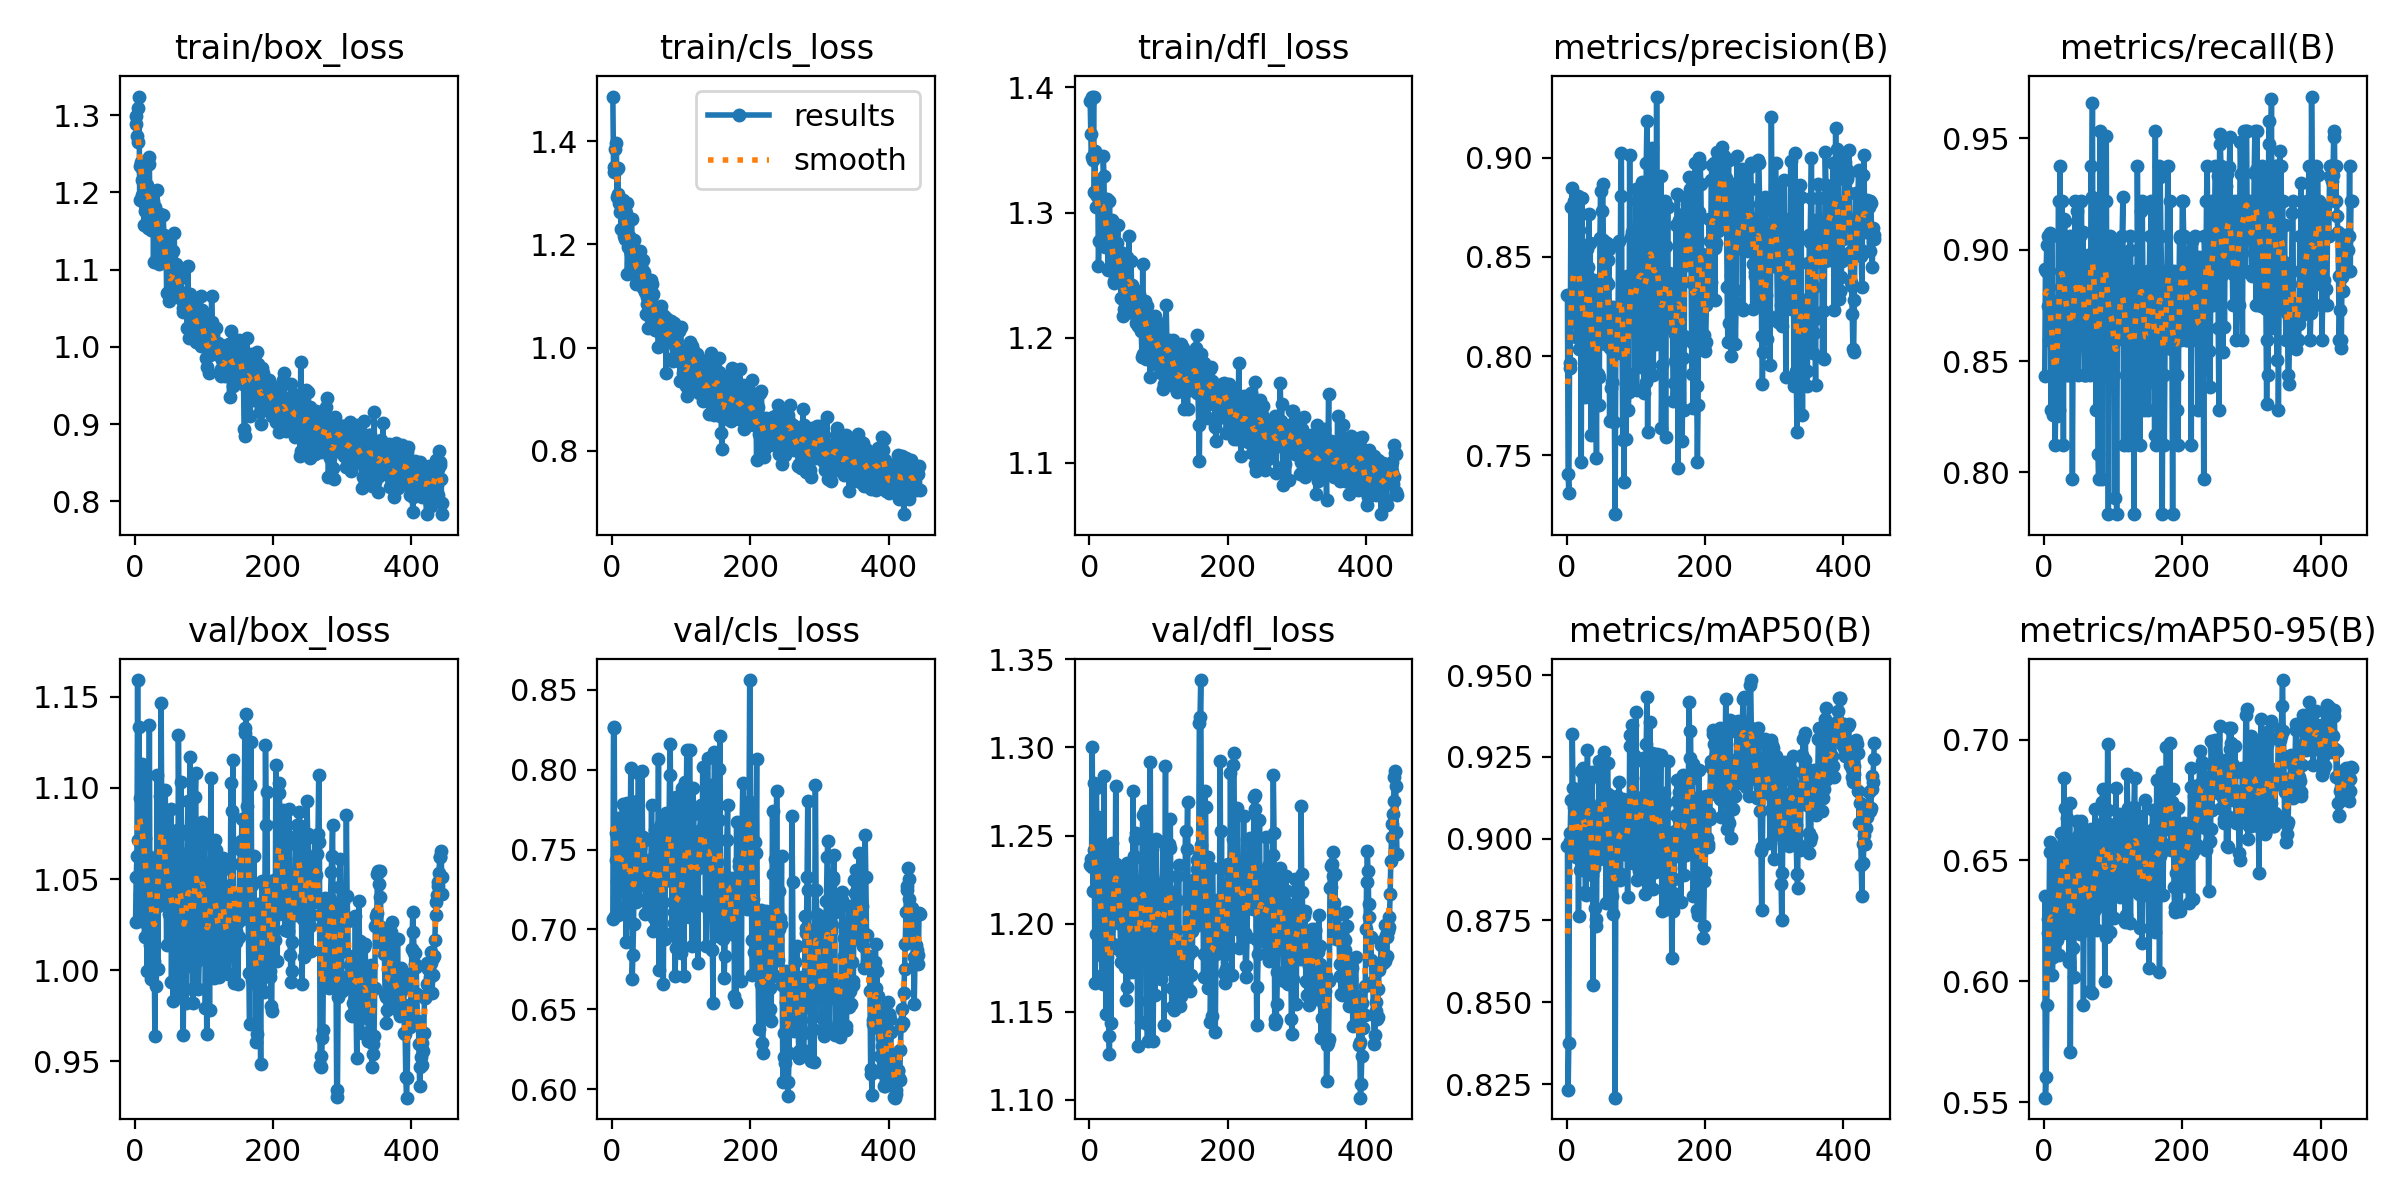

The data file committed next to this chart (first rows):
epoch, time, train/box_loss, train/cls_loss, train/dfl_loss, metrics/precision(B), metrics/recall(B), metrics/mAP50(B), metrics/mAP50-95(B), val/box_loss, val/cls_loss, val/dfl_loss, lr/pg0, lr/pg1, lr/pg2
1, 34.23, 1.299, 1.487, 1.389, 0.8307, 0.8433, 0.8978, 0.6352, 1.027, 0.7067, 1.233, 0.003252, 0.003252, 0.003252
2, 49.39, 1.289, 1.35, 1.363, 0.7404, 0.8912, 0.8233, 0.5519, 1.051, 0.8259, 1.237, 0.006585, 0.006585, 0.006585
3, 64.2, 1.272, 1.341, 1.345, 0.7312, 0.8906, 0.8375, 0.5605, 1.063, 0.8268, 1.232, 0.009919, 0.009919, 0.009919
4, 79.11, 1.309, 1.385, 1.393, 0.7938, 0.9021, 0.8992, 0.5903, 1.159, 0.7087, 1.301, 0.01, 0.01, 0.01
5, 93.87, 1.265, 1.344, 1.342, 0.7967, 0.9062, 0.9018, 0.6256, 1.072, 0.7433, 1.219, 0.01, 0.01, 0.01
6, 109.3, 1.324, 1.396, 1.393, 0.875, 0.8746, 0.9118, 0.6199, 1.133, 0.7602, 1.28, 0.01, 0.01, 0.01
7, 124.8, 1.19, 1.291, 1.316, 0.8211, 0.8594, 0.8967, 0.6185, 1.095, 0.7304, 1.242, 0.01, 0.01, 0.01
8, 140.8, 1.234, 1.347, 1.349, 0.8848, 0.8594, 0.9319, 0.6535, 1.042, 0.7699, 1.166, 0.01, 0.01, 0.01
9, 156.1, 1.239, 1.297, 1.304, 0.8171, 0.9076, 0.9156, 0.6575, 1.027, 0.7093, 1.194, 0.01, 0.01, 0.01
10, 171, 1.216, 1.28, 1.315, 0.8782, 0.8281, 0.9097, 0.6161, 1.113, 0.7284, 1.277, 0.01, 0.01, 0.01
11, 185.6, 1.196, 1.263, 1.313, 0.826, 0.9062, 0.911, 0.6241, 1.066, 0.7343, 1.226, 0.01, 0.01, 0.01
12, 200.5, 1.228, 1.278, 1.326, 0.8238, 0.8769, 0.9057, 0.6028, 1.101, 0.7275, 1.257, 0.01, 0.01, 0.01
13, 215.2, 1.157, 1.23, 1.257, 0.8545, 0.826, 0.8967, 0.6099, 1.108, 0.7504, 1.26, 0.01, 0.01, 0.01
14, 230.1, 1.184, 1.282, 1.277, 0.8094, 0.8438, 0.8943, 0.6549, 1.018, 0.7624, 1.183, 0.01, 0.01, 0.01
15, 245, 1.176, 1.287, 1.31, 0.8581, 0.875, 0.9055, 0.6156, 1.073, 0.7786, 1.232, 0.01, 0.01, 0.01
16, 259.9, 1.199, 1.261, 1.313, 0.8804, 0.8125, 0.9104, 0.6299, 1.064, 0.734, 1.198, 0.01, 0.01, 0.01
17, 274.5, 1.203, 1.216, 1.31, 0.8034, 0.8302, 0.8763, 0.6305, 1.034, 0.7499, 1.182, 0.01, 0.01, 0.01
18, 289, 1.21, 1.267, 1.31, 0.8635, 0.8281, 0.9139, 0.6439, 0.9996, 0.7141, 1.171, 0.01, 0.01, 0.01
19, 303.7, 1.153, 1.21, 1.284, 0.8408, 0.8255, 0.8904, 0.6169, 1.062, 0.7769, 1.244, 0.01, 0.01, 0.01
20, 318.4, 1.246, 1.261, 1.345, 0.8715, 0.875, 0.9206, 0.6407, 1.023, 0.6923, 1.166, 0.01, 0.01, 0.01
21, 332.7, 1.237, 1.281, 1.329, 0.7466, 0.9219, 0.8927, 0.6111, 1.135, 0.7792, 1.284, 0.01, 0.01, 0.01
22, 347.3, 1.159, 1.142, 1.273, 0.8796, 0.8281, 0.9096, 0.6378, 1.014, 0.7093, 1.182, 0.01, 0.01, 0.01
23, 362.2, 1.168, 1.195, 1.273, 0.8172, 0.9375, 0.9215, 0.6556, 1.04, 0.7148, 1.213, 0.01, 0.01, 0.01
24, 377, 1.151, 1.205, 1.287, 0.8249, 0.8834, 0.914, 0.6614, 0.9952, 0.7063, 1.149, 0.009999, 0.009999, 0.009999
25, 392, 1.171, 1.216, 1.283, 0.8223, 0.8906, 0.9116, 0.6268, 1.047, 0.7451, 1.239, 0.009999, 0.009999, 0.009999
26, 406.8, 1.189, 1.189, 1.311, 0.7792, 0.9219, 0.8945, 0.6446, 1.026, 0.7531, 1.181, 0.009999, 0.009999, 0.009999
27, 421.6, 1.109, 1.182, 1.254, 0.7938, 0.9024, 0.8836, 0.62, 1.051, 0.8007, 1.196, 0.009999, 0.009999, 0.009999
28, 436.5, 1.18, 1.249, 1.285, 0.8149, 0.8125, 0.8828, 0.6552, 1.005, 0.7682, 1.136, 0.009999, 0.009999, 0.009999
29, 451.4, 1.181, 1.198, 1.309, 0.8539, 0.9136, 0.917, 0.6839, 0.964, 0.6691, 1.126, 0.009999, 0.009999, 0.009999
30, 466.3, 1.17, 1.183, 1.284, 0.8416, 0.913, 0.927, 0.6489, 1.06, 0.684, 1.217, 0.009999, 0.009999, 0.009999
31, 481.8, 1.176, 1.155, 1.274, 0.8451, 0.8906, 0.9115, 0.6716, 0.9911, 0.7035, 1.143, 0.009999, 0.009999, 0.009999
32, 497.3, 1.203, 1.208, 1.294, 0.8715, 0.8438, 0.9202, 0.6259, 1.107, 0.7631, 1.246, 0.009999, 0.009999, 0.009999
33, 512.1, 1.127, 1.155, 1.257, 0.8219, 0.8655, 0.9079, 0.6677, 1.001, 0.7219, 1.186, 0.009999, 0.009999, 0.009999
34, 527, 1.136, 1.161, 1.263, 0.8567, 0.8438, 0.9056, 0.6395, 1.035, 0.7441, 1.188, 0.009999, 0.009999, 0.009999
35, 542, 1.107, 1.123, 1.243, 0.7604, 0.8929, 0.9078, 0.6495, 1.064, 0.7171, 1.234, 0.009999, 0.009999, 0.009999
36, 557, 1.136, 1.13, 1.246, 0.8044, 0.875, 0.889, 0.6079, 1.096, 0.7806, 1.231, 0.009999, 0.009999, 0.009999
37, 572, 1.172, 1.169, 1.274, 0.8142, 0.9062, 0.9204, 0.6737, 1.036, 0.7354, 1.204, 0.009999, 0.009999, 0.009999
38, 587.3, 1.134, 1.17, 1.275, 0.7789, 0.8438, 0.8552, 0.5707, 1.147, 0.7978, 1.278, 0.009999, 0.009999, 0.009999
39, 602.4, 1.123, 1.139, 1.247, 0.7943, 0.875, 0.8909, 0.6211, 1.079, 0.7183, 1.234, 0.009999, 0.009999, 0.009999
40, 617.2, 1.119, 1.148, 1.275, 0.8383, 0.875, 0.8985, 0.6407, 1.086, 0.7511, 1.232, 0.009999, 0.009999, 0.009999
41, 631.8, 1.17, 1.188, 1.29, 0.8242, 0.7969, 0.8789, 0.6364, 1.058, 0.7986, 1.214, 0.009998, 0.009998, 0.009998
42, 646.6, 1.145, 1.142, 1.252, 0.792, 0.8594, 0.8756, 0.6138, 1.052, 0.7329, 1.2, 0.009998, 0.009998, 0.009998
43, 661, 1.115, 1.152, 1.251, 0.7489, 0.8906, 0.8732, 0.602, 1.065, 0.799, 1.23, 0.009998, 0.009998, 0.009998
44, 676.5, 1.131, 1.17, 1.268, 0.8266, 0.8937, 0.9093, 0.6539, 1.099, 0.7576, 1.208, 0.009998, 0.009998, 0.009998
45, 691.4, 1.138, 1.116, 1.263, 0.791, 0.9219, 0.9054, 0.6586, 1.046, 0.7335, 1.184, 0.009998, 0.009998, 0.009998
46, 706.2, 1.069, 1.146, 1.232, 0.7895, 0.875, 0.9048, 0.645, 1.014, 0.742, 1.178, 0.009998, 0.009998, 0.009998
47, 721.6, 1.126, 1.125, 1.268, 0.7755, 0.9175, 0.9237, 0.6662, 1.066, 0.7559, 1.216, 0.009998, 0.009998, 0.009998
48, 737.2, 1.108, 1.107, 1.246, 0.8594, 0.875, 0.8939, 0.6367, 1.05, 0.7097, 1.227, 0.009998, 0.009998, 0.009998
49, 752.2, 1.06, 1.066, 1.217, 0.8832, 0.8438, 0.911, 0.6603, 1.031, 0.7273, 1.183, 0.009998, 0.009998, 0.009998
50, 767.3, 1.066, 1.098, 1.223, 0.8366, 0.8594, 0.9178, 0.6252, 1.057, 0.7318, 1.209, 0.009998, 0.009998, 0.009998
51, 782.7, 1.07, 1.084, 1.227, 0.8732, 0.861, 0.9107, 0.6527, 1.041, 0.737, 1.175, 0.009998, 0.009998, 0.009998
52, 797.8, 1.119, 1.037, 1.251, 0.8865, 0.9062, 0.9125, 0.6196, 1.088, 0.7425, 1.23, 0.009997, 0.009997, 0.009997
53, 813.1, 1.071, 1.079, 1.22, 0.8585, 0.875, 0.9223, 0.6661, 0.9936, 0.7438, 1.157, 0.009997, 0.009997, 0.009997
54, 828.7, 1.076, 1.061, 1.231, 0.8207, 0.9219, 0.9265, 0.6305, 1.046, 0.7107, 1.234, 0.009997, 0.009997, 0.009997
55, 844.2, 1.124, 1.093, 1.264, 0.8273, 0.8906, 0.8975, 0.6459, 0.9832, 0.7396, 1.164, 0.009997, 0.009997, 0.009997
56, 859.8, 1.079, 1.132, 1.238, 0.8058, 0.9079, 0.9043, 0.6354, 1.05, 0.7331, 1.192, 0.009997, 0.009997, 0.009997
57, 875.2, 1.147, 1.123, 1.281, 0.8379, 0.8886, 0.8805, 0.5902, 1.054, 0.778, 1.206, 0.009997, 0.009997, 0.009997
58, 890.3, 1.078, 1.1, 1.231, 0.8571, 0.8438, 0.9113, 0.6335, 1.076, 0.7271, 1.231, 0.009997, 0.009997, 0.009997
59, 905.5, 1.066, 1.105, 1.228, 0.8482, 0.8438, 0.9231, 0.6496, 1.013, 0.6993, 1.178, 0.009997, 0.009997, 0.009997
60, 920.8, 1.107, 1.072, 1.261, 0.8362, 0.8774, 0.9138, 0.6415, 1.032, 0.718, 1.185, 0.009997, 0.009997, 0.009997
... 385 more rows
